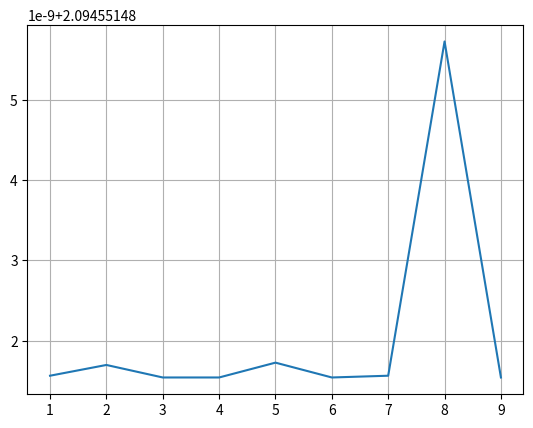

Recreate this plot in Python.
import matplotlib.pyplot as plt
import numpy as np

#function 
def f(x):
    f=x**3 - 2*x - 5
    return f
#derivative of the function
def df(x):
    f=3*x**2 - 2
    return f

roots = []
for i in range(1,10):
    x=i
    while True:
        a=x-(f(x)/df(x))
        if (abs(x-a)<0.0001):
            break
        x=a
    roots.append(a)

plt.figure()
plt.plot(range(1,10),roots)
plt.grid()
plt.show()

